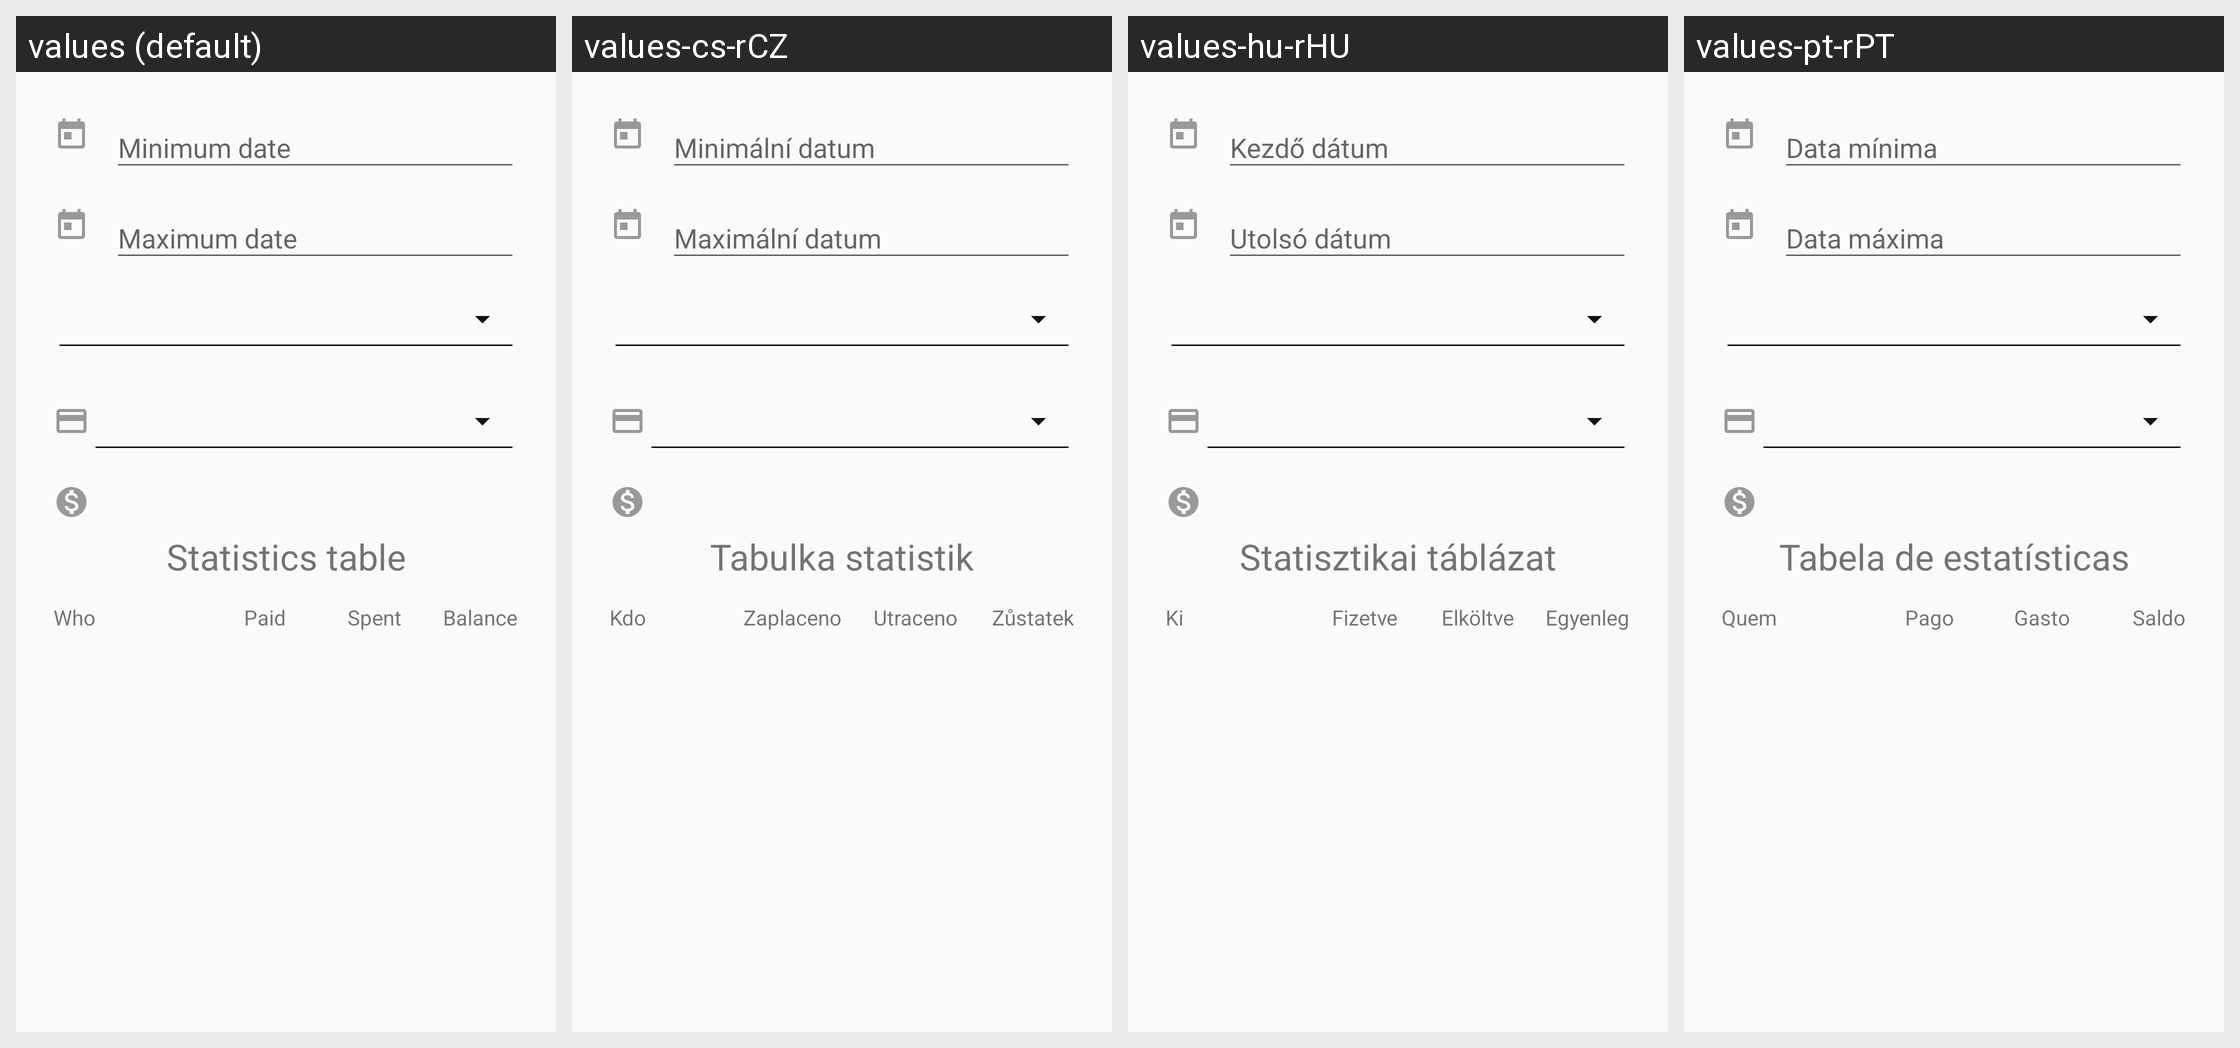

Strings drawn on this Android screen and how each of the app's shown locales translates them:
Android screen res/layout/statistic_table.xml rendered under 4 locales, left to right: values (default), values-cs-rCZ, values-hu-rHU, values-pt-rPT. Device: Nexus 5 (rendered at 1080×1920; each locale shown at half size, 540×960, under a caption strip naming it); theme AppTheme.
Other locales in the repository, not shown: values-af-rZA, values-ar-rSA, values-bg-rBG, values-bn-rBD, values-bo-rBT, values-ca-rES, values-da-rDK, values-de-rDE, values-el-rGR, values-en-rGB, values-en-rUS, values-es-rES, values-fa-rIR, values-fi-rFI, values-fr-rFR, values-hi-rIN, values-in-rID, values-it-rIT, values-iw-rIL, values-ja-rJP, values-ko-rKR, values-mk-rMK, values-ne-rNP, values-nl-rNL, values-no-rNO, values-pl-rPL, values-pt-rBR, values-ro-rRO, values-ru-rRU, values-sk-rSK, values-sl-rSI, values-sq-rAL, values-sr-rSP, values-sv-rSE, values-ta-rIN, values-th-rTH, values-tr-rTR, values-uk-rUA, values-vi-rVN, values-zh-rCN, values-zh-rTW.
Strings drawn on this screen, with the default value and each locale's value (text and hints the layout hard-codes, and strings that could not be matched under every locale, appear in the picture but are not listed):

stats_table_title
  values: Statistics table
  values-cs-rCZ: Tabulka statistik
  values-hu-rHU: Statisztikai táblázat
  values-pt-rPT: Tabela de estatísticas

stats_who
  values: Who
  values-cs-rCZ: Kdo
  values-hu-rHU: Ki
  values-pt-rPT: Quem

stats_paid
  values: Paid
  values-cs-rCZ: Zaplaceno
  values-hu-rHU: Fizetve
  values-pt-rPT: Pago

stats_spent
  values: Spent
  values-cs-rCZ: Utraceno
  values-hu-rHU: Elköltve
  values-pt-rPT: Gasto

stats_balance
  values: Balance
  values-cs-rCZ: Zůstatek
  values-hu-rHU: Egyenleg
  values-pt-rPT: Saldo
